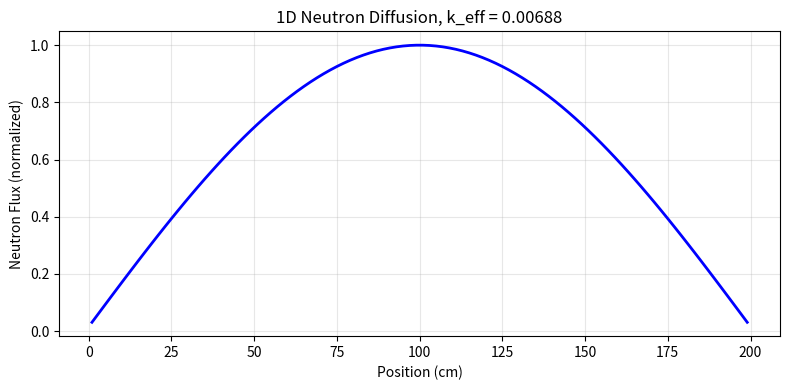

This figure's Python source:
"""
一维单群中子扩散方程求解器
"""
import numpy as np
import matplotlib.pyplot as plt

L = 200.0
N = 100
h = L / N
D = 1.0
nu_Sigma_f = 0.01
Sigma_a = 0.01

coeff = D / (h * h)

main_diag = 2 * coeff + Sigma_a * np.ones(N)
off_diag  = -coeff * np.ones(N - 1)

A = np.diag(main_diag) + np.diag(off_diag, k=1) + np.diag(off_diag, k=-1)
F = nu_Sigma_f * np.eye(N)

phi = np.ones(N)
k_old = 1.0

for _ in range(200):
    source = F @ phi
    phi_new = np.linalg.solve(A, source)
    k_new = k_old * np.sum(phi_new) / np.sum(phi)
    phi = phi_new / np.max(phi_new)
    k_old = k_new

print(f"k_eff = {k_new:.5f}")

x = np.linspace(h/2, L - h/2, N)
plt.figure(figsize=(8, 4))
plt.plot(x, phi, 'b-', linewidth=2)
plt.xlabel('Position (cm)')
plt.ylabel('Neutron Flux (normalized)')
plt.title(f'1D Neutron Diffusion, k_eff = {k_new:.5f}')
plt.grid(True, alpha=0.3)
plt.tight_layout()
plt.savefig('flux.png', dpi=150)
print("flux saved to flux.png")
plt.show()
